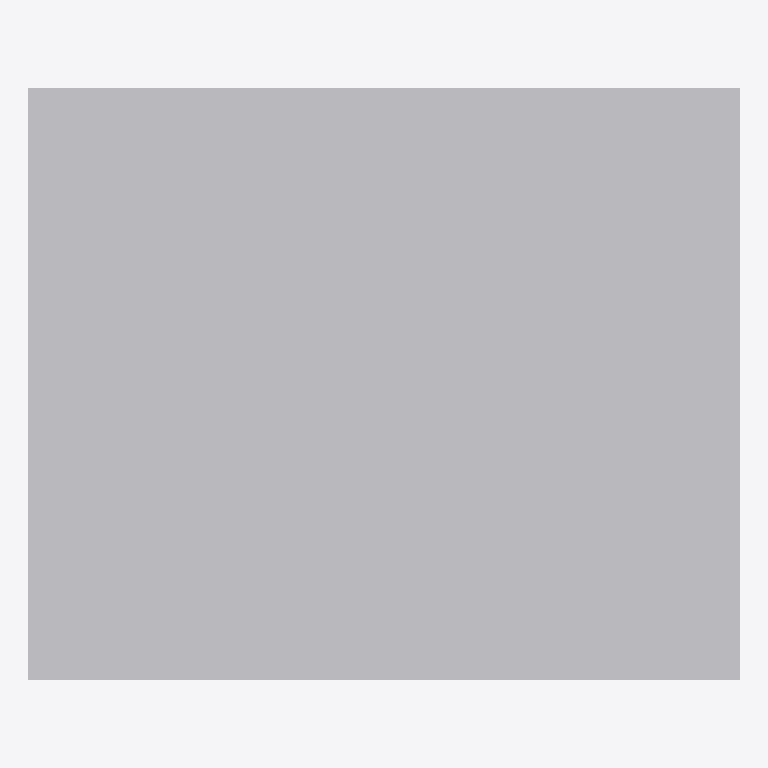
Plan cut of the same IFC building model at storey 'EG' (level 0.00 m, cut at 1.40 m), seen from above with north up, elements coloured by IFC class: 1 other element (light grey). No cut surface shows.
Extent 0.600 m × 0.500 m × 0.900 m (x, y, z). Storeys (1): EG at 0.00 m. Elements (1): 1 IfcSanitaryTerminal.

HEADER;
FILE_DESCRIPTION(('ViewDefinition[DesignTransferView]'),'2;1');
FILE_NAME('/dev/null','2026-11-18T07:31:32+01:00',(''),(''),'IfcOpenShell 0.8.5','IfcOpenShell 0.8.5','Nobody');
FILE_SCHEMA(('IFC4'));
ENDSEC;
DATA;
#6=IFCPROJECT('17OzNhoOb9dPWPHZtSipwm',#5,'preview-waschtrog',$,$,$,$,(#15),#10);
#18=IFCSITE('2vht2PqzD8I9_h6$3xX_0w',#17,'Site',$,$,#29,$,$,$,$,$,$,$,$);
#20=IFCBUILDING('22YP7pr2H4LvSCDQTf2mjj',#19,'Building',$,$,#34,$,$,$,$,$,$);
#36=IFCBUILDINGSTOREY('3BkAUCrqz9qu5LOHHR7sqv',#35,'EG',$,$,#43,$,$,$,0.0);
#71=IFCSANITARYTERMINAL('1DF8_pmBf2WeQsUMdjGBRx',#70,'Waschtrog',$,$,#86,#79,$,.SINK.);
ENDSEC;
